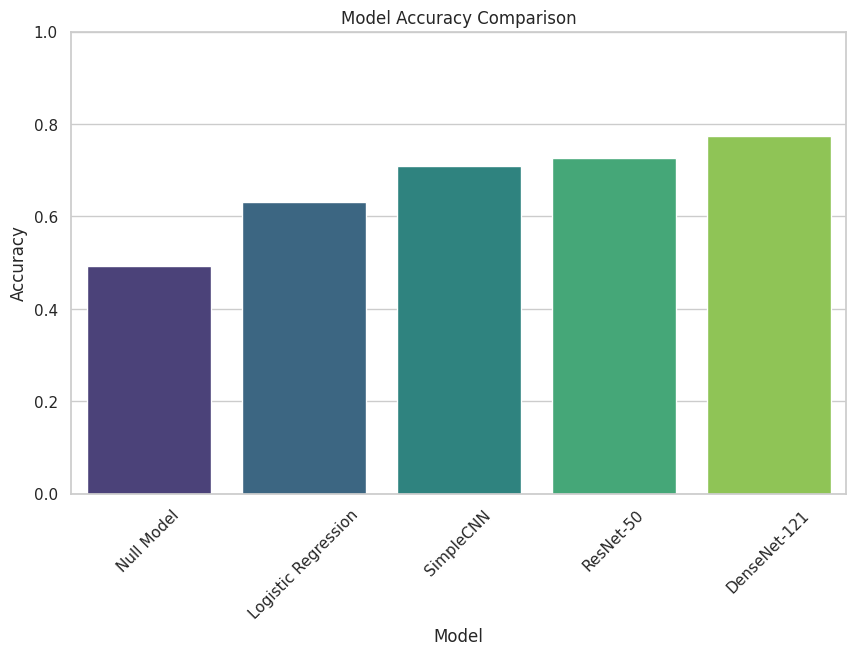
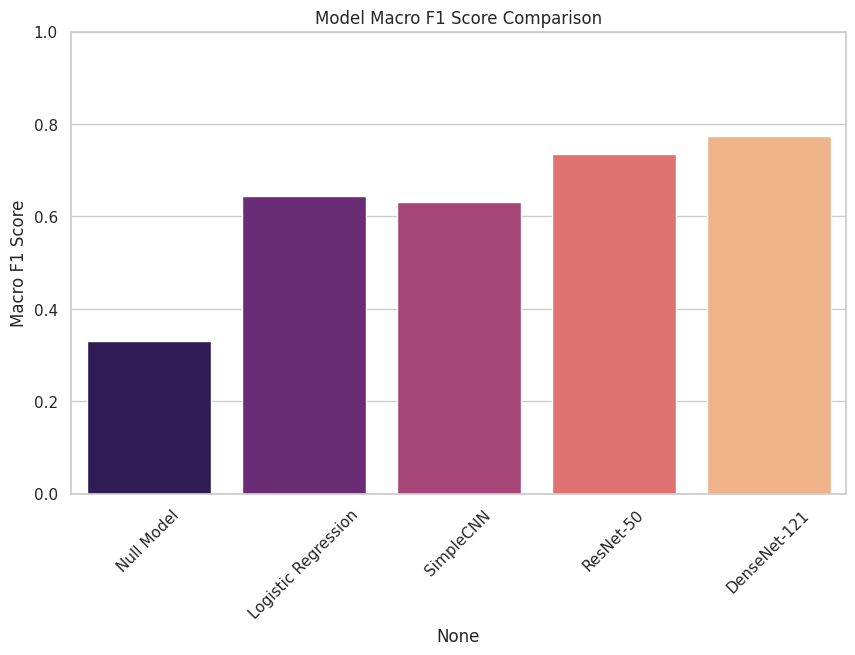
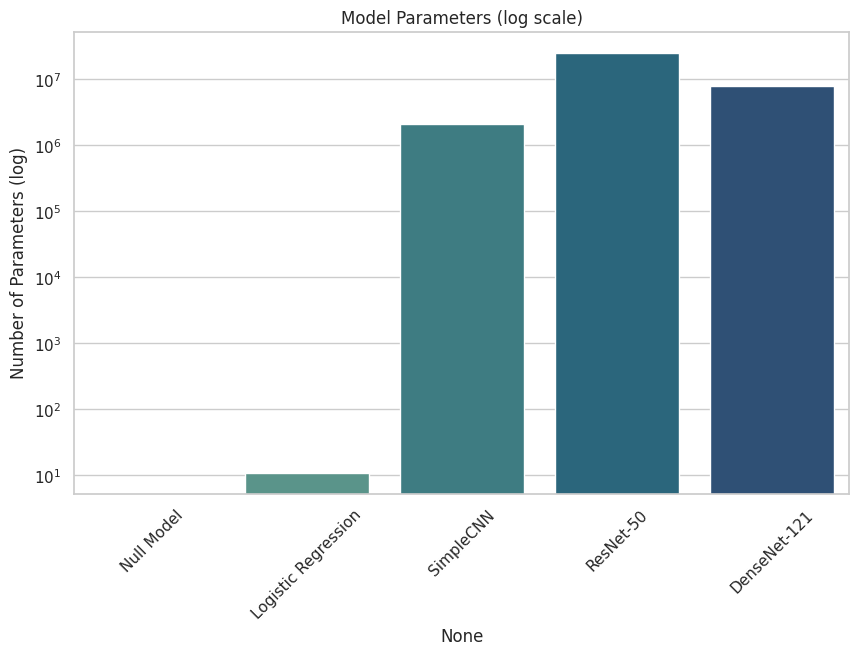
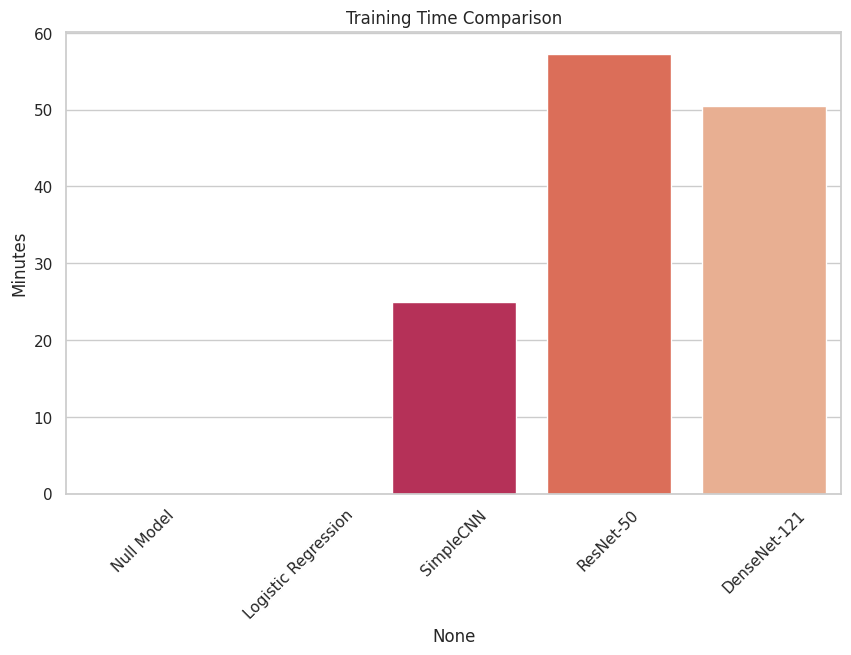

Reproduce these figures in Python, in order.
#!/usr/bin/env python
# coding: utf-8

# # Model Comparison

# In[1]:


import numpy as np
import pandas as pd
import matplotlib.pyplot as plt
import seaborn as sns

sns.set(style="whitegrid")

# In[2]:


results = {
    "Null Model": {
        "Accuracy": 0.4925,
        "Precision": 0.24,
        "Recall": 0.49,
        "F1": 0.33,
        "Params": 0,
        "Image Size": "N/A",
        "Augmentation": "None",
        "Training Time (min)": 0
    },
    
    "Logistic Regression": {
        "Accuracy": 0.6317,
        "Precision": 0.6779,
        "Recall": 0.6317,
        "F1": 0.6449,
        "Params": 11,  # 11 features
        "Image Size": "Raw (~ varying)",
        "Augmentation": "None",
        "Training Time (min)": 0.1
    },
    
    "SimpleCNN": {
        "Accuracy": 0.71,
        "Precision": 0.59,
        "Recall": 0.71,
        "F1": 0.63,
        "Params": 2_121_509,
        "Image Size": "128×128",
        "Augmentation": "None (raw)",
        "Training Time (min)": 24.9
    },
    
    "ResNet-50": {
        "Accuracy": 0.7271,
        "Precision": 0.7633,
        "Recall": 0.7271,
        "F1": 0.7342,
        "Params": 25_557_032,
        "Image Size": "224×224",
        "Augmentation": "CLAHE + CircularCrop + Resize + Rotate + Bright/Contrast + Blur",
        "Training Time (min)": 57.3
    },
    
    "DenseNet-121": {
        "Accuracy": 0.7735,
        "Precision": 0.7814,
        "Recall": 0.7735,
        "F1": 0.7744,
        "Params": 7_978_856,
        "Image Size": "320×320",
        "Augmentation": "CLAHE + CircularCrop + Resize + Rotate + Flip + Bright/Contrast + Blur",
        "Training Time (min)": 50.5
    }
}

# In[3]:


df = pd.DataFrame(results).T
df

# In[7]:


plt.figure(figsize=(10,6))
sns.barplot(x=df.index, y=df["Accuracy"], palette="viridis")
plt.xticks(rotation=45)
plt.title("Model Accuracy Comparison")
plt.ylabel("Accuracy")
plt.xlabel("Model")
plt.ylim(0, 1)
plt.show()

# In[8]:


plt.figure(figsize=(10,6))
sns.barplot(x=df.index, y=df["F1"], palette="magma")
plt.xticks(rotation=45)
plt.title("Model Macro F1 Score Comparison")
plt.ylabel("Macro F1 Score")
plt.ylim(0, 1)
plt.show()

# In[9]:


plt.figure(figsize=(10,6))
sns.barplot(x=df.index, y=df["Params"], palette="crest")
plt.yscale("log")
plt.title("Model Parameters (log scale)")
plt.ylabel("Number of Parameters (log)")
plt.xticks(rotation=45)
plt.show()

# In[11]:


plt.figure(figsize=(10,6))
sns.barplot(x=df.index, y=df["Training Time (min)"], palette="rocket")
plt.xticks(rotation=45)
plt.title("Training Time Comparison")
plt.ylabel("Minutes")
plt.show()

# In[12]:


df[["Image Size", "Augmentation", "Params", "Training Time (min)"]]

# In[13]:


best_model = df["Accuracy"].idxmax()
print(f"Best model based on validation accuracy: **{best_model}**")
